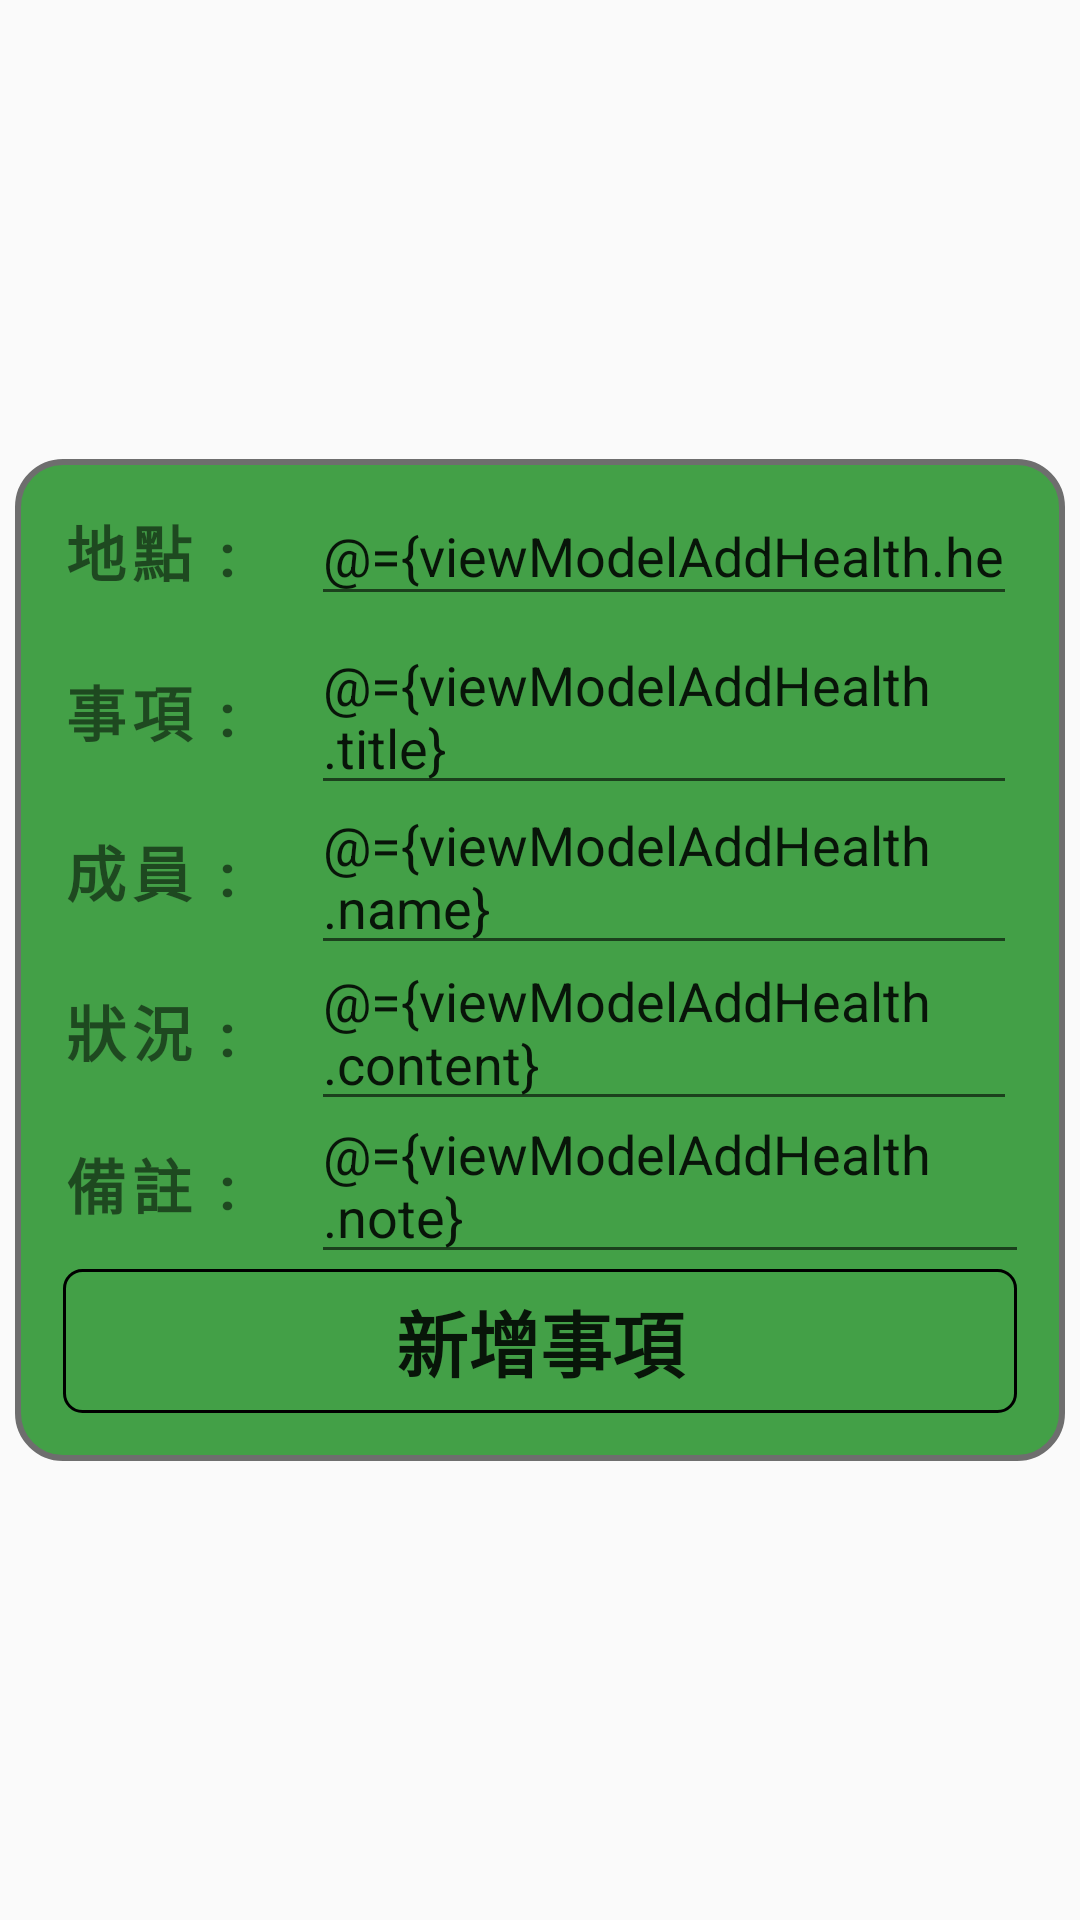

Here is an Android app screen rendered from its layout file. Give the layout XML and the strings, colors and styles it references.
<!-- AndroidManifest.xml: application theme Theme.Smarthomecare -->
<!-- res/layout/dialog_addremind_health.xml -->
<?xml version="1.0" encoding="utf-8"?>
<layout xmlns:app="http://schemas.android.com/apk/res-auto"
    xmlns:tools="http://schemas.android.com/tools"
    xmlns:android="http://schemas.android.com/apk/res/android">

    <data>
        <variable
            name="viewModelAddHealth"
            type="com.czerny.smarthomecare.addremind.item.AddHealthEditViewModel" />
        <variable
            name="isLiveDataDesign"
            type="Boolean" />
    </data>

    <androidx.constraintlayout.widget.ConstraintLayout
        android:layout_width="match_parent"
        android:layout_height="match_parent">

        <androidx.constraintlayout.widget.ConstraintLayout
            android:layout_width="350dp"
            android:layout_height="wrap_content"
            android:background="@drawable/add_dialog_health"
            app:layout_constraintBottom_toBottomOf="parent"
            app:layout_constraintEnd_toEndOf="parent"
            app:layout_constraintStart_toStartOf="parent"
            app:layout_constraintTop_toTopOf="parent">

            <EditText
                android:id="@+id/edit_health_note"
                android:layout_width="0dp"
                android:layout_height="wrap_content"
                android:layout_marginStart="24dp"
                android:layout_marginEnd="12dp"
                android:ems="10"
                android:hint="狀況良好繼續加油"
                android:text="@={viewModelAddHealth.note}"
                app:layout_constraintBottom_toBottomOf="@+id/text_note"
                app:layout_constraintEnd_toEndOf="parent"
                app:layout_constraintStart_toEndOf="@+id/text_note"
                app:layout_constraintTop_toTopOf="@+id/text_note" />

            <TextView
                android:id="@+id/text_note"
                android:layout_width="wrap_content"
                android:layout_height="27dp"
                android:layout_marginStart="16dp"
                android:layout_marginTop="24dp"
                android:letterSpacing="0.1"
                android:text="備註 :"
                android:textSize="20dp"
                android:textStyle="bold"
                app:layout_constraintStart_toStartOf="parent"
                app:layout_constraintTop_toBottomOf="@+id/text_content" />

            <EditText
                android:id="@+id/edit_palce"
                android:layout_width="0dp"
                android:layout_height="wrap_content"
                android:layout_marginStart="24dp"
                android:layout_marginEnd="16dp"
                android:ems="10"
                android:hint="台大醫院"
                android:inputType="textPersonName"
                android:text="@={viewModelAddHealth.healthPlaceData}"
                app:layout_constraintBottom_toBottomOf="@+id/text_address"
                app:layout_constraintEnd_toEndOf="parent"
                app:layout_constraintHorizontal_bias="0.0"
                app:layout_constraintStart_toEndOf="@+id/text_address"
                app:layout_constraintTop_toTopOf="@+id/text_address" />

            <TextView
                android:id="@+id/text_content"
                android:layout_width="wrap_content"
                android:layout_height="27dp"
                android:layout_marginStart="16dp"
                android:layout_marginTop="24dp"
                android:letterSpacing="0.1"
                android:text="狀況 :"
                android:textSize="20dp"
                android:textStyle="bold"
                app:layout_constraintStart_toStartOf="parent"
                app:layout_constraintTop_toBottomOf="@+id/text_name" />

            <EditText
                android:id="@+id/edit_name"
                android:layout_width="0dp"
                android:layout_height="wrap_content"
                android:layout_marginStart="24dp"
                android:layout_marginEnd="16dp"
                android:ems="10"
                android:hint="爺爺"
                android:text="@={viewModelAddHealth.name}"
                app:layout_constraintBottom_toBottomOf="@+id/text_name"
                app:layout_constraintEnd_toEndOf="parent"
                app:layout_constraintStart_toEndOf="@+id/text_name"
                app:layout_constraintTop_toTopOf="@+id/text_name" />

            <EditText
                android:id="@+id/edit_health_content"
                android:layout_width="0dp"
                android:layout_height="wrap_content"
                android:layout_marginStart="24dp"
                android:layout_marginEnd="16dp"
                android:ems="10"
                android:hint="醫生待人親切"
                android:text="@={viewModelAddHealth.content}"
                app:layout_constraintBottom_toBottomOf="@+id/text_content"
                app:layout_constraintEnd_toEndOf="parent"
                app:layout_constraintStart_toEndOf="@+id/text_content"
                app:layout_constraintTop_toTopOf="@+id/text_content" />

            <TextView
                android:id="@+id/text_name"
                android:layout_width="wrap_content"
                android:layout_height="wrap_content"
                android:layout_marginStart="16dp"
                android:layout_marginTop="24dp"
                android:letterSpacing="0.1"
                android:text="成員 :"
                android:textSize="20dp"
                android:textStyle="bold"
                app:layout_constraintStart_toStartOf="parent"
                app:layout_constraintTop_toBottomOf="@+id/text_happen" />

            <Button
                android:id="@+id/button_health_edit"
                android:layout_width="0dp"
                android:layout_height="wrap_content"
                android:layout_marginStart="16dp"
                android:layout_marginTop="16dp"
                android:layout_marginEnd="16dp"
                android:layout_marginBottom="16dp"
                android:background="@drawable/add_add_button"
                android:text="新增事項"
                android:textSize="24sp"
                android:textStyle="bold"
                android:onClick="@{() -> viewModelAddHealth.addHealthDataFun()}"
                app:layout_constraintBottom_toBottomOf="parent"
                app:layout_constraintEnd_toEndOf="parent"
                app:layout_constraintHorizontal_bias="0.0"
                app:layout_constraintStart_toStartOf="parent"
                app:layout_constraintTop_toBottomOf="@+id/text_note"
                app:layout_constraintVertical_bias="0.0" />

            <TextView
                android:id="@+id/text_address"
                android:layout_width="wrap_content"
                android:layout_height="wrap_content"
                android:layout_marginStart="16dp"
                android:layout_marginTop="16dp"
                android:letterSpacing="0.1"
                android:text="地點 :"
                android:textSize="20dp"
                android:textStyle="bold"
                app:layout_constraintStart_toStartOf="parent"
                app:layout_constraintTop_toTopOf="parent" />

            <TextView
                android:id="@+id/text_happen"
                android:layout_width="wrap_content"
                android:layout_height="wrap_content"
                android:layout_marginStart="16dp"
                android:layout_marginTop="24dp"
                android:letterSpacing="0.1"
                android:text="事項 :"
                android:textSize="20dp"
                android:textStyle="bold"
                app:layout_constraintStart_toStartOf="parent"
                app:layout_constraintTop_toBottomOf="@+id/text_address" />

            <EditText
                android:id="@+id/edit_health_title"
                android:layout_width="0dp"
                android:layout_height="wrap_content"
                android:layout_marginStart="24dp"
                android:layout_marginEnd="16dp"
                android:ems="10"
                android:text="@={viewModelAddHealth.title}"
                app:layout_constraintBottom_toBottomOf="@+id/text_happen"
                app:layout_constraintEnd_toEndOf="parent"
                app:layout_constraintStart_toEndOf="@+id/text_happen"
                app:layout_constraintTop_toTopOf="@+id/text_happen" />
        </androidx.constraintlayout.widget.ConstraintLayout>

    </androidx.constraintlayout.widget.ConstraintLayout>
</layout>
<!-- resources referenced by this layout -->
<resources>
  <!-- drawable add_add_button (drawable) -->
  <?xml version="1.0" encoding="utf-8"?>
  <shape xmlns:android="http://schemas.android.com/apk/res/android" android:shape="rectangle">
      <corners
          android:radius="6dp"
          android:topRightRadius="6dp"
          android:bottomRightRadius="6dp"
          android:bottomLeftRadius="6dp" />
      <stroke
          android:width="1dp"
          android:color="@color/chatroom" />
  
      <solid android:color="@color/chatroom" />
  
  </shape>
  <!-- drawable add_dialog_health (drawable) -->
  <?xml version="1.0" encoding="utf-8"?>
  <shape xmlns:android="http://schemas.android.com/apk/res/android" android:shape="rectangle">
      <corners
          android:radius="15dp"
          android:topRightRadius="15dp"
          android:bottomRightRadius="15dp"
          android:bottomLeftRadius="15dp" />
      <stroke
          android:width="2dp"
          android:color="#6E6E6E" />
  
      <solid android:color="#43A047" />
  
  </shape>
  <style name="Theme.Smarthomecare" parent="Theme.MaterialComponents.DayNight.NoActionBar.Bridge">
          
          <item name="colorPrimary">#039BE5</item>
          <item name="colorPrimaryVariant">@color/myPrimary</item>
          <item name="colorOnPrimary">@color/white</item>
          
          <item name="colorSecondary">@color/teal_200</item>
          <item name="colorSecondaryVariant">@color/teal_700</item>
          <item name="colorOnSecondary">@color/black</item>
          
          <item name="android:statusBarColor" tools:targetApi="l">?attr/colorPrimaryVariant</item>
          
      </style>
  <color name="white">#FFFFFFFF</color>
  <color name="teal_200">#FF03DAC5</color>
  <color name="teal_700">#FF018786</color>
  <color name="black">#FF000000</color>
</resources>
